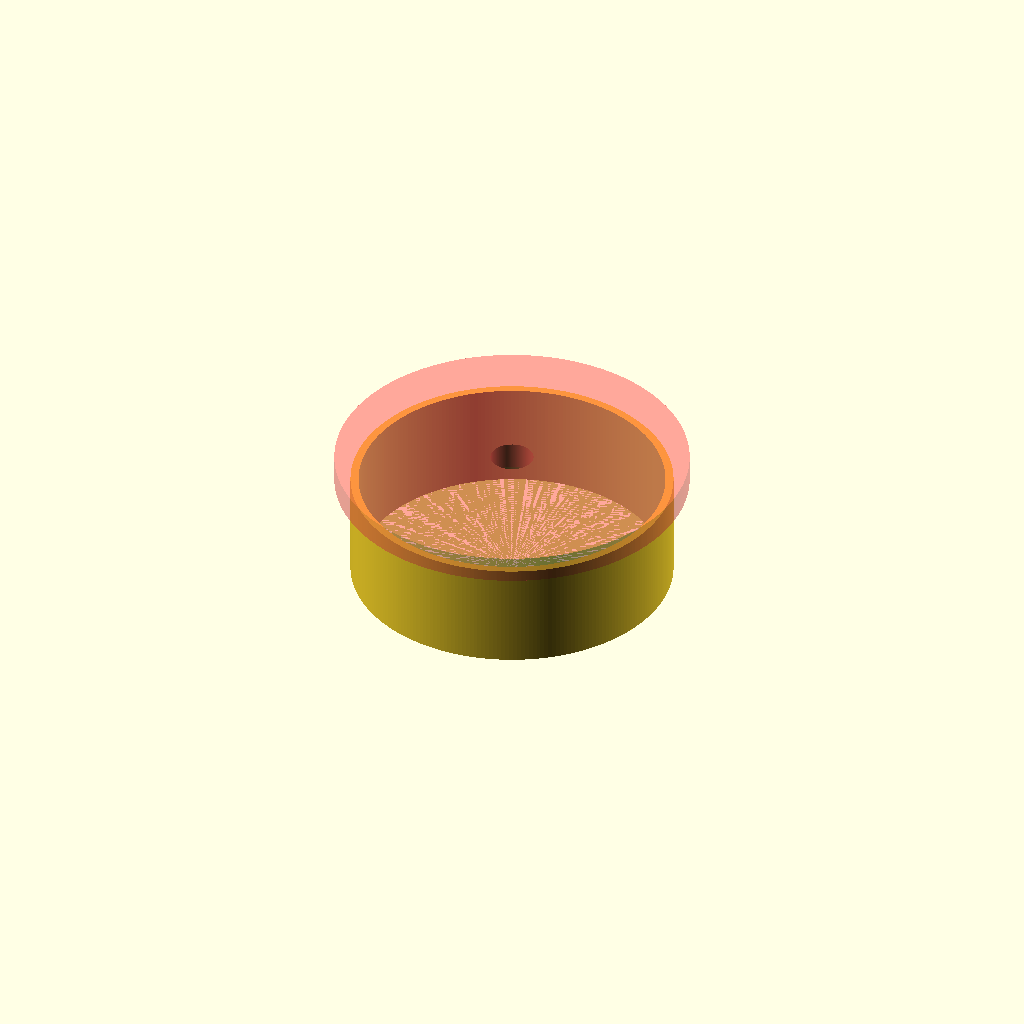
Cell 1 — every parameter at its default value.
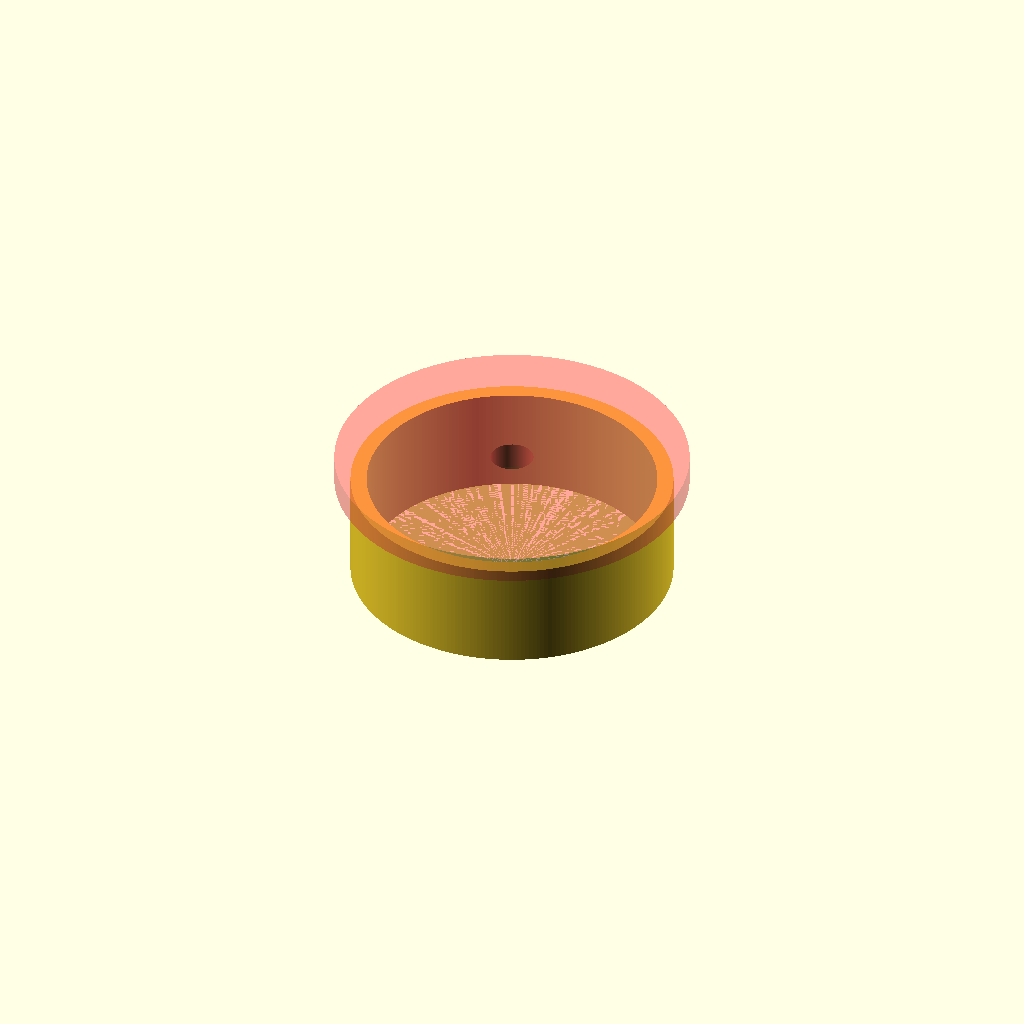
Cell 2 — widthWall set to 3, the other parameters unchanged.
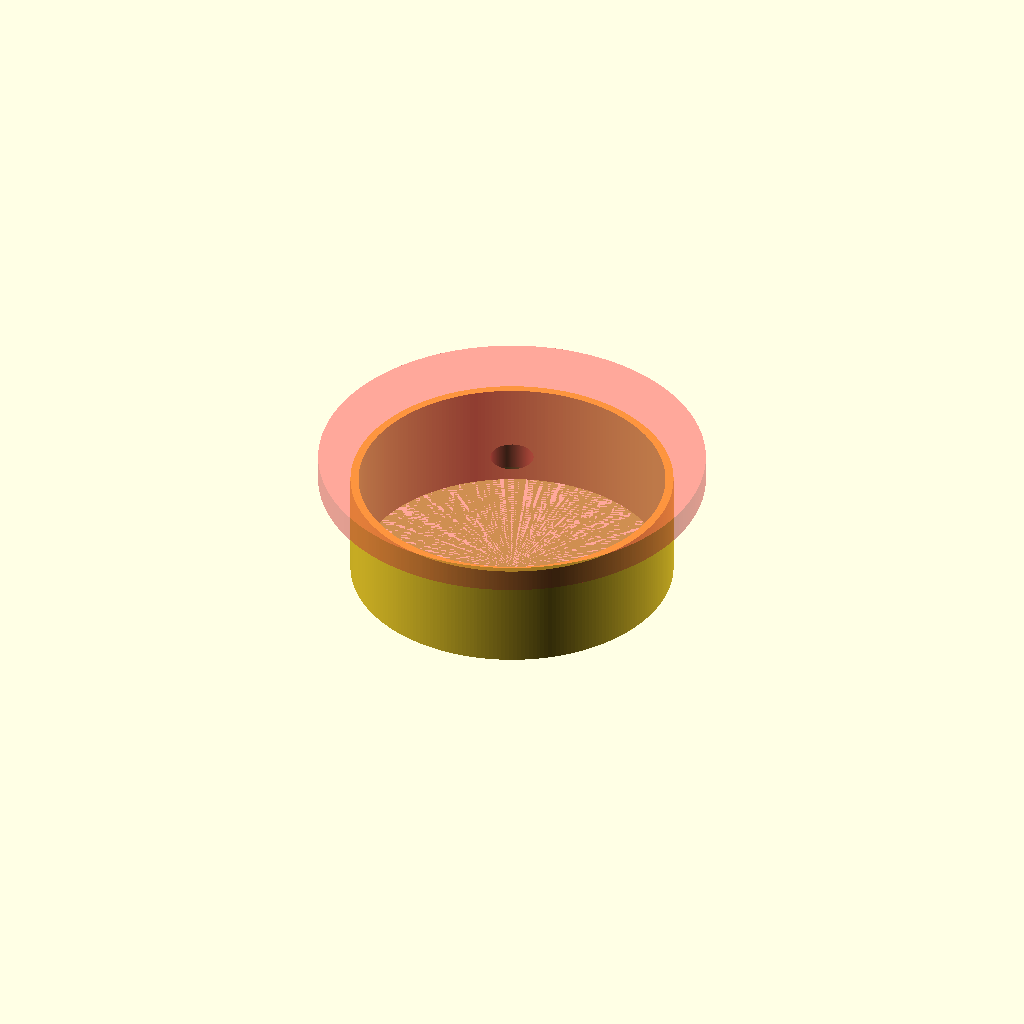
Cell 3: the same model with overhang = 6.
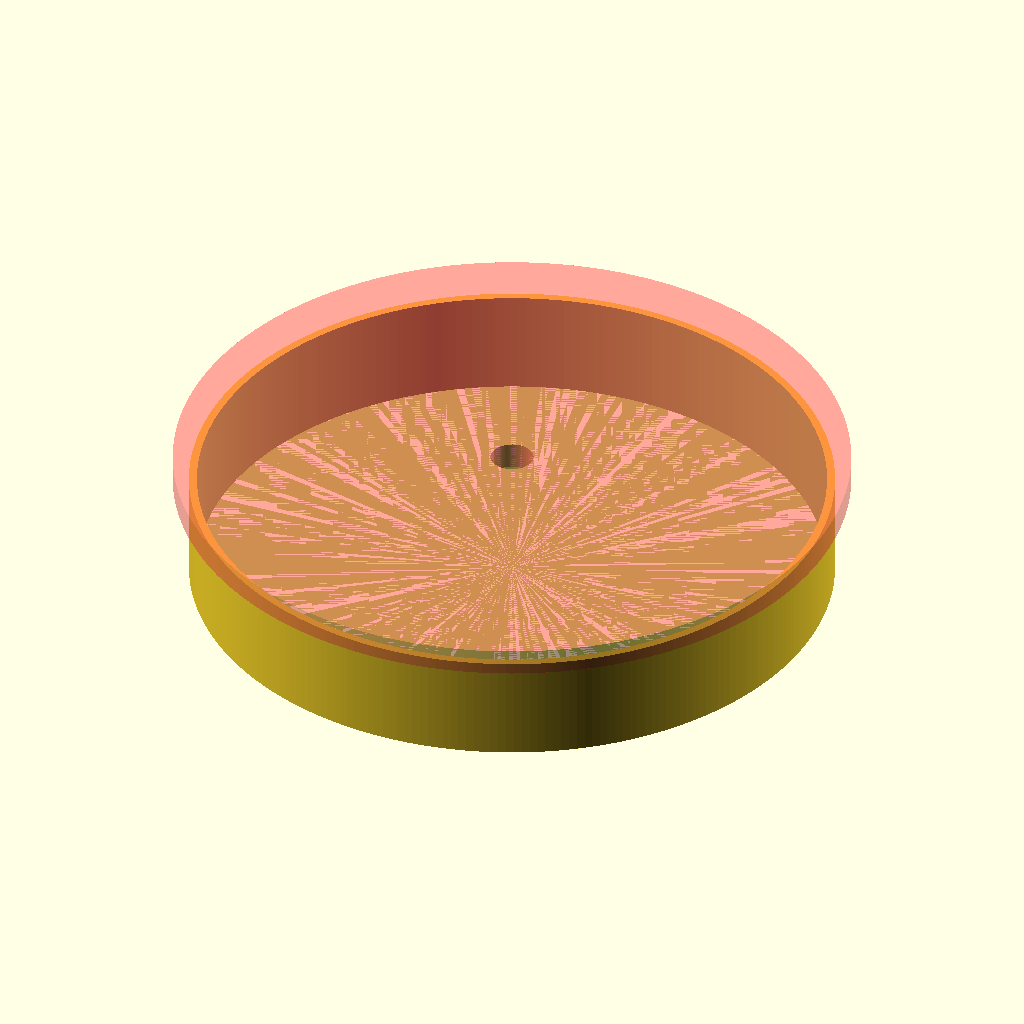
Cell 4: diameterPole = 120 (everything else at default).
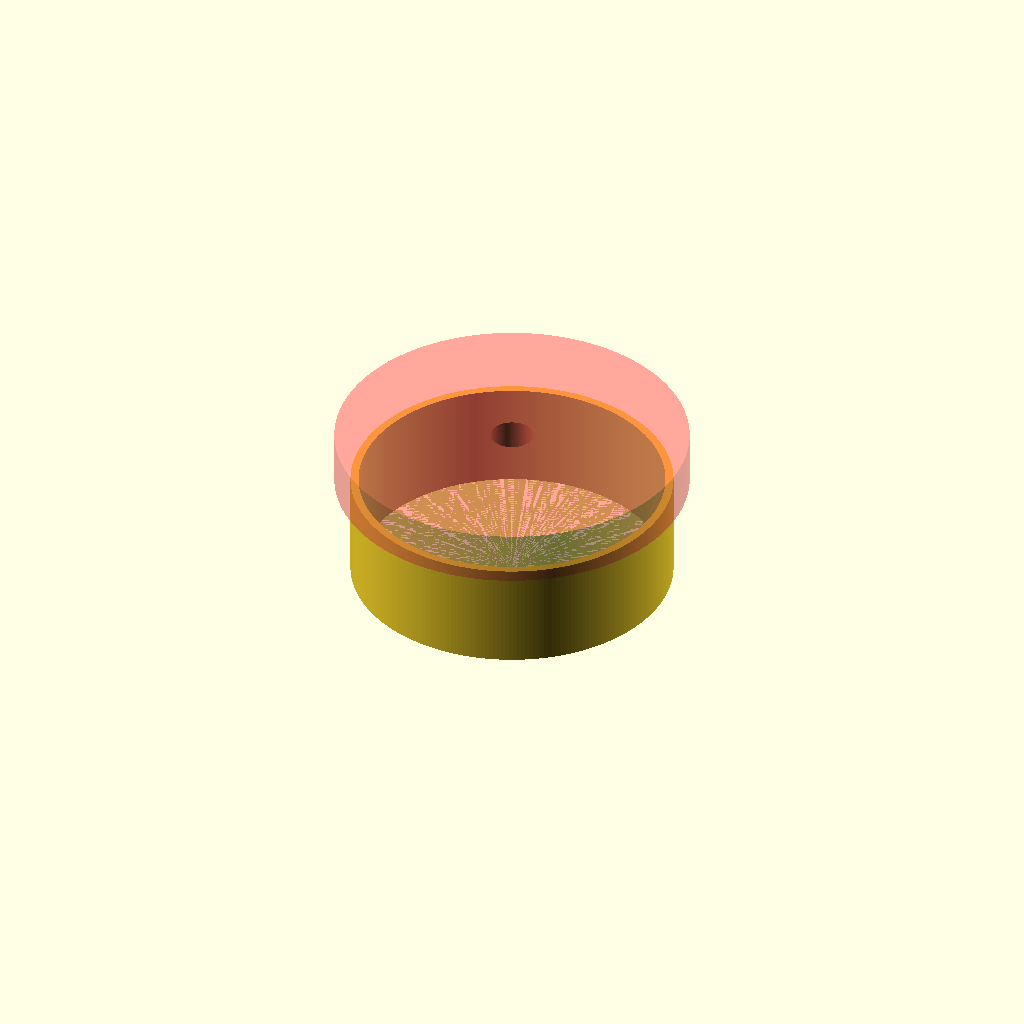
Cell 5 — heightCork set to 10, the other parameters unchanged.
One fixed orthographic camera (rotation 55°, 0°, 25°; colour scheme Cornfield) for every cell.
OpenSCAD source file sk-40/sk-40.scad:
$fn=256;

widthWall=1.5;

overhang=3;
poleMargin=overhang/2;
diameterPole=60;
heightCork=5;
heightWedge=20;
diameterHole=8;

pole();

#difference() {
    cork();
    hole();
}

module pole() {
    translate([0,0,-20]) {
        difference(){
            cylinder(h=20,d=diameterPole,center=false);
            cylinder(h=20.1,d=diameterPole-widthWall*2,center=false);
        }
    }
}

module cork() {
    cylinder(h=heightCork,d=diameterPole+overhang*2,center=false);
    translate([0,0,-heightWedge]) {
        cylinder(h=heightWedge,d1=20,d2=diameterPole-widthWall*2-poleMargin*2,center=false);
    }
}

module hole() {
    translate([0,0,-50])
    cylinder(h=100,d=diameterHole, center=false);
}
Parameter table extracted from the source (name, type, default, range or options):
widthWall: number, default 1.5
overhang: number, default 3
diameterPole: number, default 60
heightCork: number, default 5
heightWedge: number, default 20
diameterHole: number, default 8
